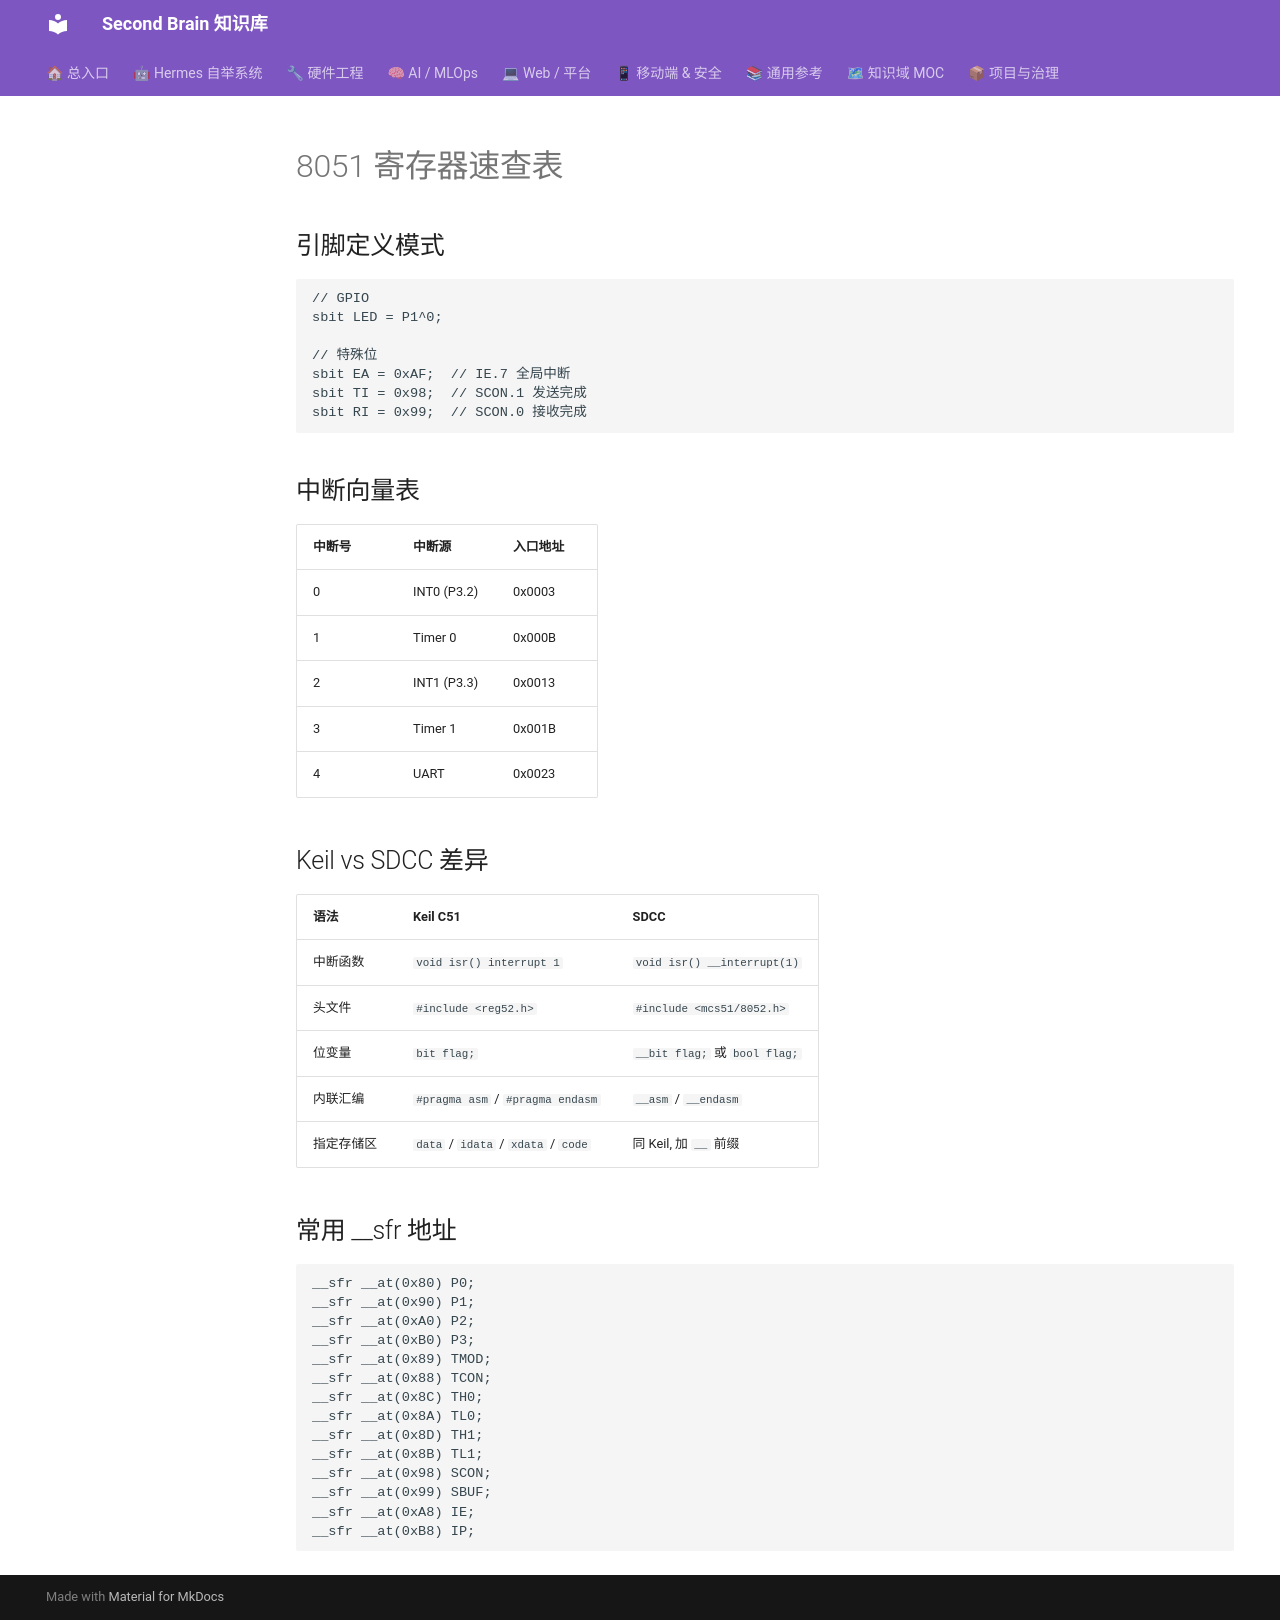

repository: mo9652962-ai/second-brain · page: kb/skills/8051-embedded-dev/references/8051-cheatsheet/index.html · generator: mkdocs

# 8051 寄存器速查表

## 引脚定义模式
```c
// GPIO
sbit LED = P1^0;

// 特殊位
sbit EA = 0xAF;  // IE.7 全局中断
sbit TI = 0x98;  // SCON.1 发送完成
sbit RI = 0x99;  // SCON.0 接收完成
```

## 中断向量表
| 中断号 | 中断源 | 入口地址 |
|--------|--------|----------|
| 0 | INT0 (P3.2) | 0x0003 |
| 1 | Timer 0 | 0x000B |
| 2 | INT1 (P3.3) | 0x0013 |
| 3 | Timer 1 | 0x001B |
| 4 | UART | 0x0023 |

## Keil vs SDCC 差异
| 语法 | Keil C51 | SDCC |
|------|----------|------|
| 中断函数 | `void isr() interrupt 1` | `void isr() __interrupt(1)` |
| 头文件 | `#include <reg52.h>` | `#include <mcs51/8052.h>` |
| 位变量 | `bit flag;` | `__bit flag;` 或 `bool flag;` |
| 内联汇编 | `#pragma asm` / `#pragma endasm` | `__asm` / `__endasm` |
| 指定存储区 | `data` / `idata` / `xdata` / `code` | 同 Keil, 加 `__` 前缀 |

## 常用 __sfr 地址
```c
__sfr __at(0x80) P0;
__sfr __at(0x90) P1;
__sfr __at(0xA0) P2;
__sfr __at(0xB0) P3;
__sfr __at(0x89) TMOD;
__sfr __at(0x88) TCON;
__sfr __at(0x8C) TH0;
__sfr __at(0x8A) TL0;
__sfr __at(0x8D) TH1;
__sfr __at(0x8B) TL1;
__sfr __at(0x98) SCON;
__sfr __at(0x99) SBUF;
__sfr __at(0xA8) IE;
__sfr __at(0xB8) IP;
```
